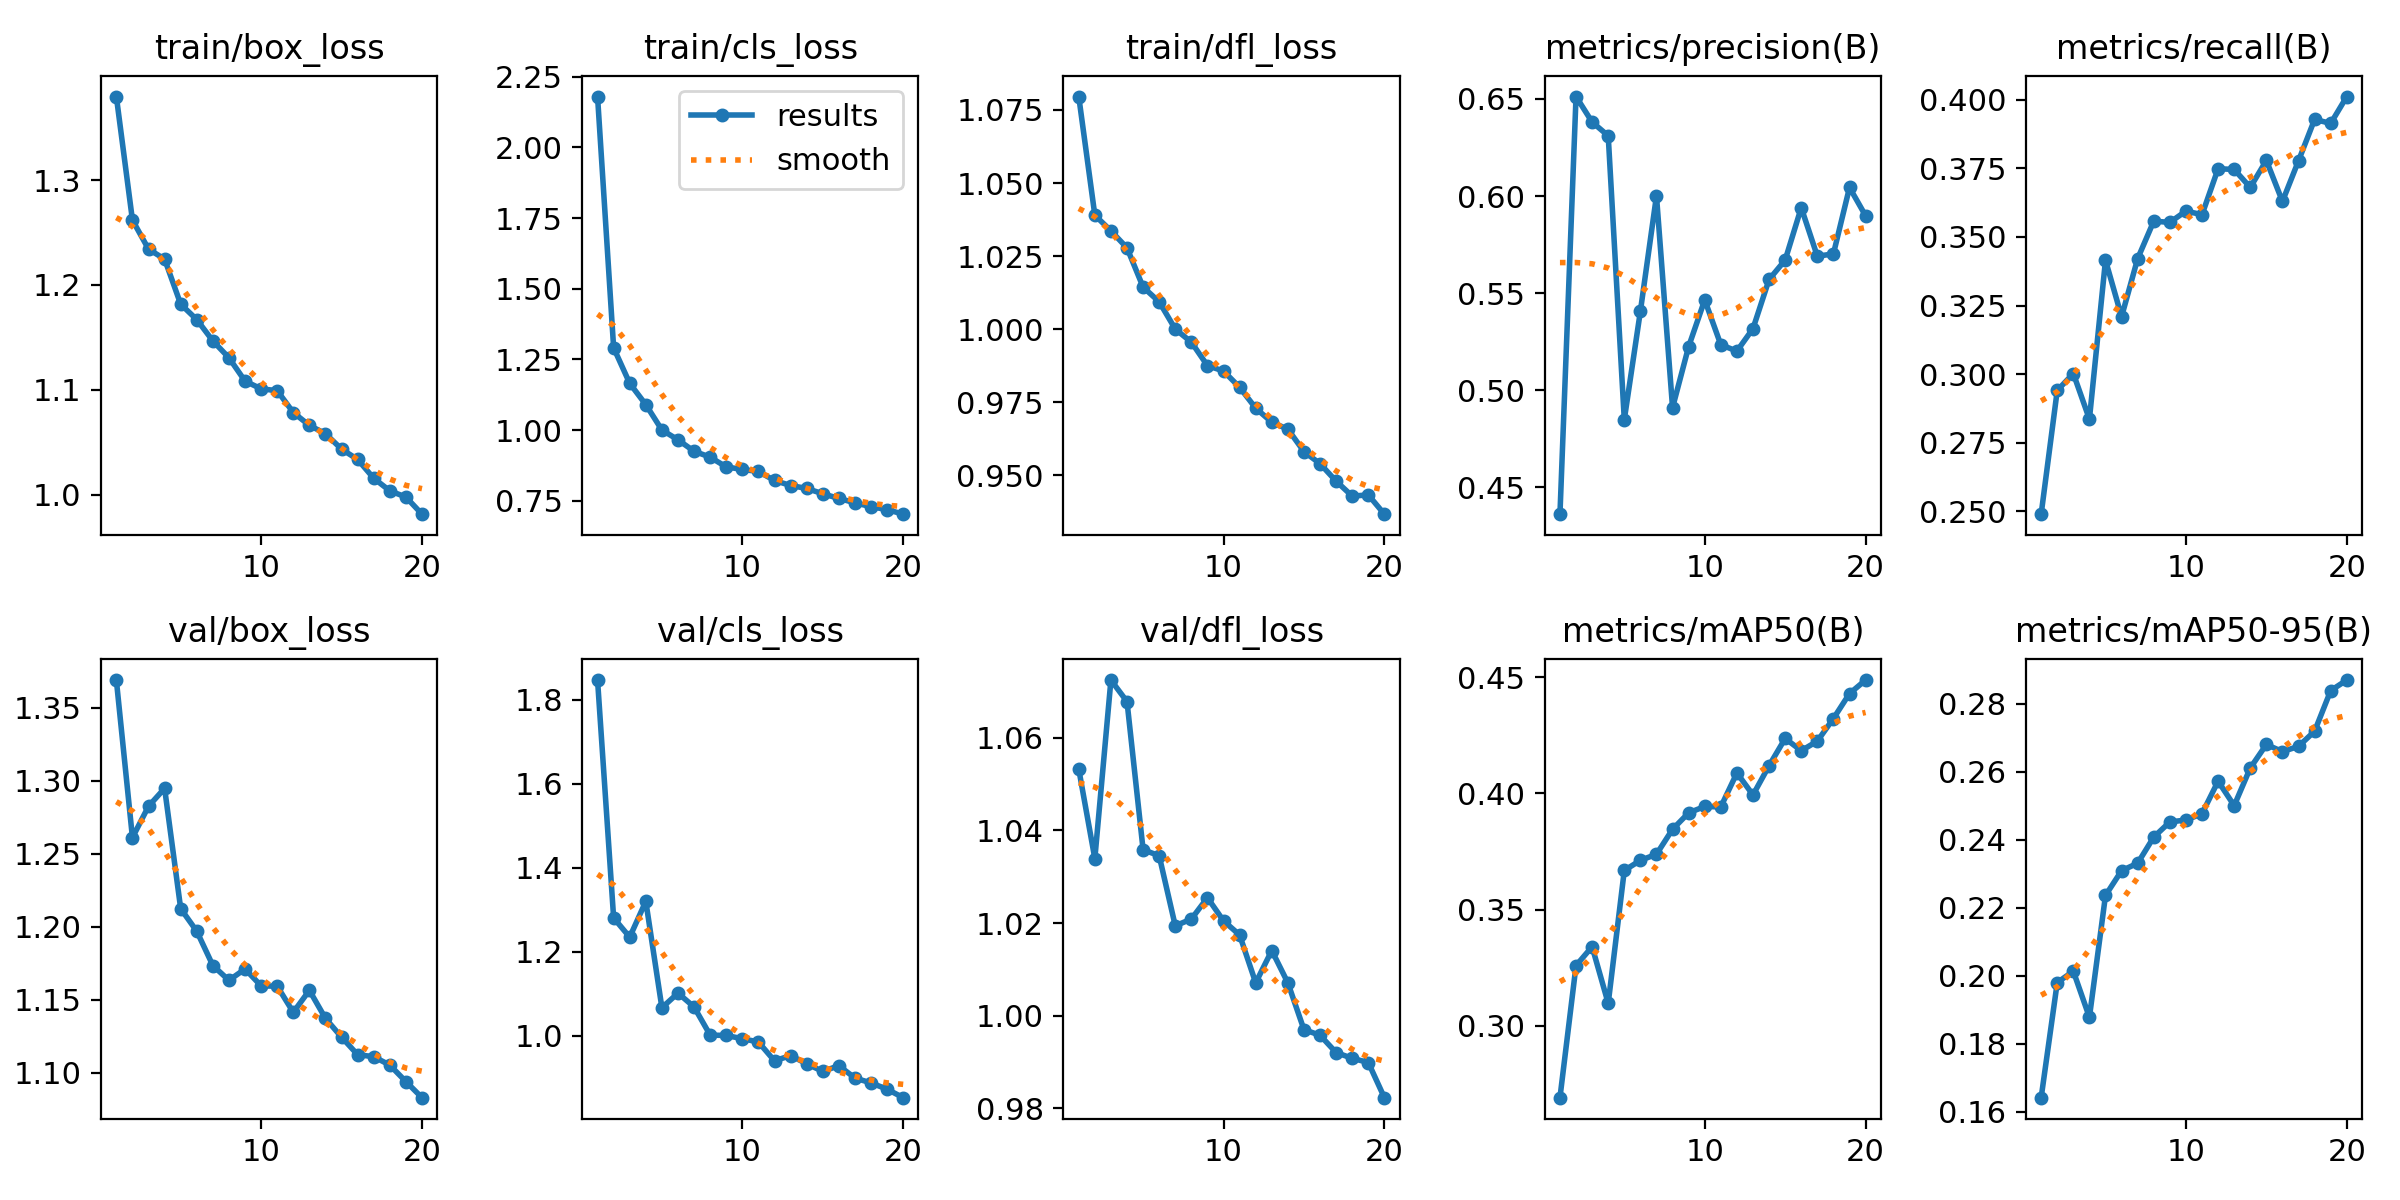

Values plotted in this chart, from the file beside it:
epoch, time, train/box_loss, train/cls_loss, train/dfl_loss, metrics/precision(B), metrics/recall(B), metrics/mAP50(B), metrics/mAP50-95(B), val/box_loss, val/cls_loss, val/dfl_loss, lr/pg0, lr/pg1, lr/pg2
1, 262.5, 1.38, 2.18, 1.08, 0.4362, 0.249, 0.2691, 0.1641, 1.369, 1.847, 1.053, 0.0003312, 0.0003312, 0.0003312
2, 500.7, 1.262, 1.291, 1.039, 0.6512, 0.294, 0.326, 0.198, 1.261, 1.28, 1.034, 0.0006316, 0.0006316, 0.0006316
3, 739.7, 1.234, 1.166, 1.034, 0.6381, 0.3002, 0.3341, 0.2013, 1.282, 1.235, 1.072, 0.0008991, 0.0008991, 0.0008991
4, 1022, 1.225, 1.09, 1.028, 0.631, 0.2836, 0.3097, 0.1878, 1.295, 1.32, 1.068, 0.0008515, 0.0008515, 0.0008515
5, 1332, 1.182, 1.001, 1.014, 0.4849, 0.3415, 0.3669, 0.2236, 1.212, 1.067, 1.036, 0.000802, 0.000802, 0.000802
6, 1628, 1.167, 0.9659, 1.009, 0.5407, 0.3209, 0.3712, 0.2309, 1.197, 1.101, 1.035, 0.0007525, 0.0007525, 0.0007525
7, 1865, 1.147, 0.9255, 1, 0.6001, 0.3421, 0.3738, 0.2331, 1.173, 1.068, 1.019, 0.000703, 0.000703, 0.000703
8, 2101, 1.131, 0.9045, 0.9956, 0.491, 0.3558, 0.3846, 0.2408, 1.163, 1.001, 1.021, 0.0006535, 0.0006535, 0.0006535
9, 2337, 1.108, 0.87, 0.9875, 0.5225, 0.3553, 0.3917, 0.2453, 1.171, 1, 1.025, 0.000604, 0.000604, 0.000604
10, 2573, 1.101, 0.8611, 0.9857, 0.5465, 0.3594, 0.3944, 0.2458, 1.159, 0.9929, 1.02, 0.0005545, 0.0005545, 0.0005545
11, 2821, 1.099, 0.854, 0.9801, 0.5234, 0.3581, 0.3942, 0.2477, 1.159, 0.9849, 1.017, 0.000505, 0.000505, 0.000505
12, 3054, 1.078, 0.8221, 0.973, 0.5202, 0.3749, 0.4088, 0.2572, 1.141, 0.9401, 1.007, 0.0004555, 0.0004555, 0.0004555
13, 3287, 1.066, 0.8043, 0.9682, 0.5317, 0.3746, 0.3994, 0.2501, 1.156, 0.9527, 1.014, 0.000406, 0.000406, 0.000406
14, 3518, 1.058, 0.794, 0.9658, 0.557, 0.368, 0.412, 0.2611, 1.137, 0.9332, 1.007, 0.0003565, 0.0003565, 0.0003565
15, 3750, 1.044, 0.7751, 0.9581, 0.567, 0.3779, 0.4237, 0.2681, 1.124, 0.9149, 0.997, 0.000307, 0.000307, 0.000307
16, 4026, 1.034, 0.7586, 0.954, 0.594, 0.3629, 0.4184, 0.266, 1.112, 0.9286, 0.9958, 0.0002575, 0.0002575, 0.0002575
17, 4345, 1.016, 0.7432, 0.948, 0.569, 0.3778, 0.4225, 0.2675, 1.111, 0.8991, 0.9921, 0.000208, 0.000208, 0.000208
18, 4640, 1.004, 0.7292, 0.9429, 0.5702, 0.3928, 0.4323, 0.272, 1.105, 0.8876, 0.9908, 0.0001585, 0.0001585, 0.0001585
19, 4969, 0.9979, 0.7192, 0.9433, 0.6044, 0.3914, 0.443, 0.2839, 1.094, 0.8726, 0.9899, 0.000109, 0.000109, 0.000109
20, 5273, 0.9815, 0.7029, 0.9367, 0.5899, 0.4012, 0.4488, 0.287, 1.083, 0.8524, 0.9823, 5.95e-05, 5.95e-05, 5.95e-05
